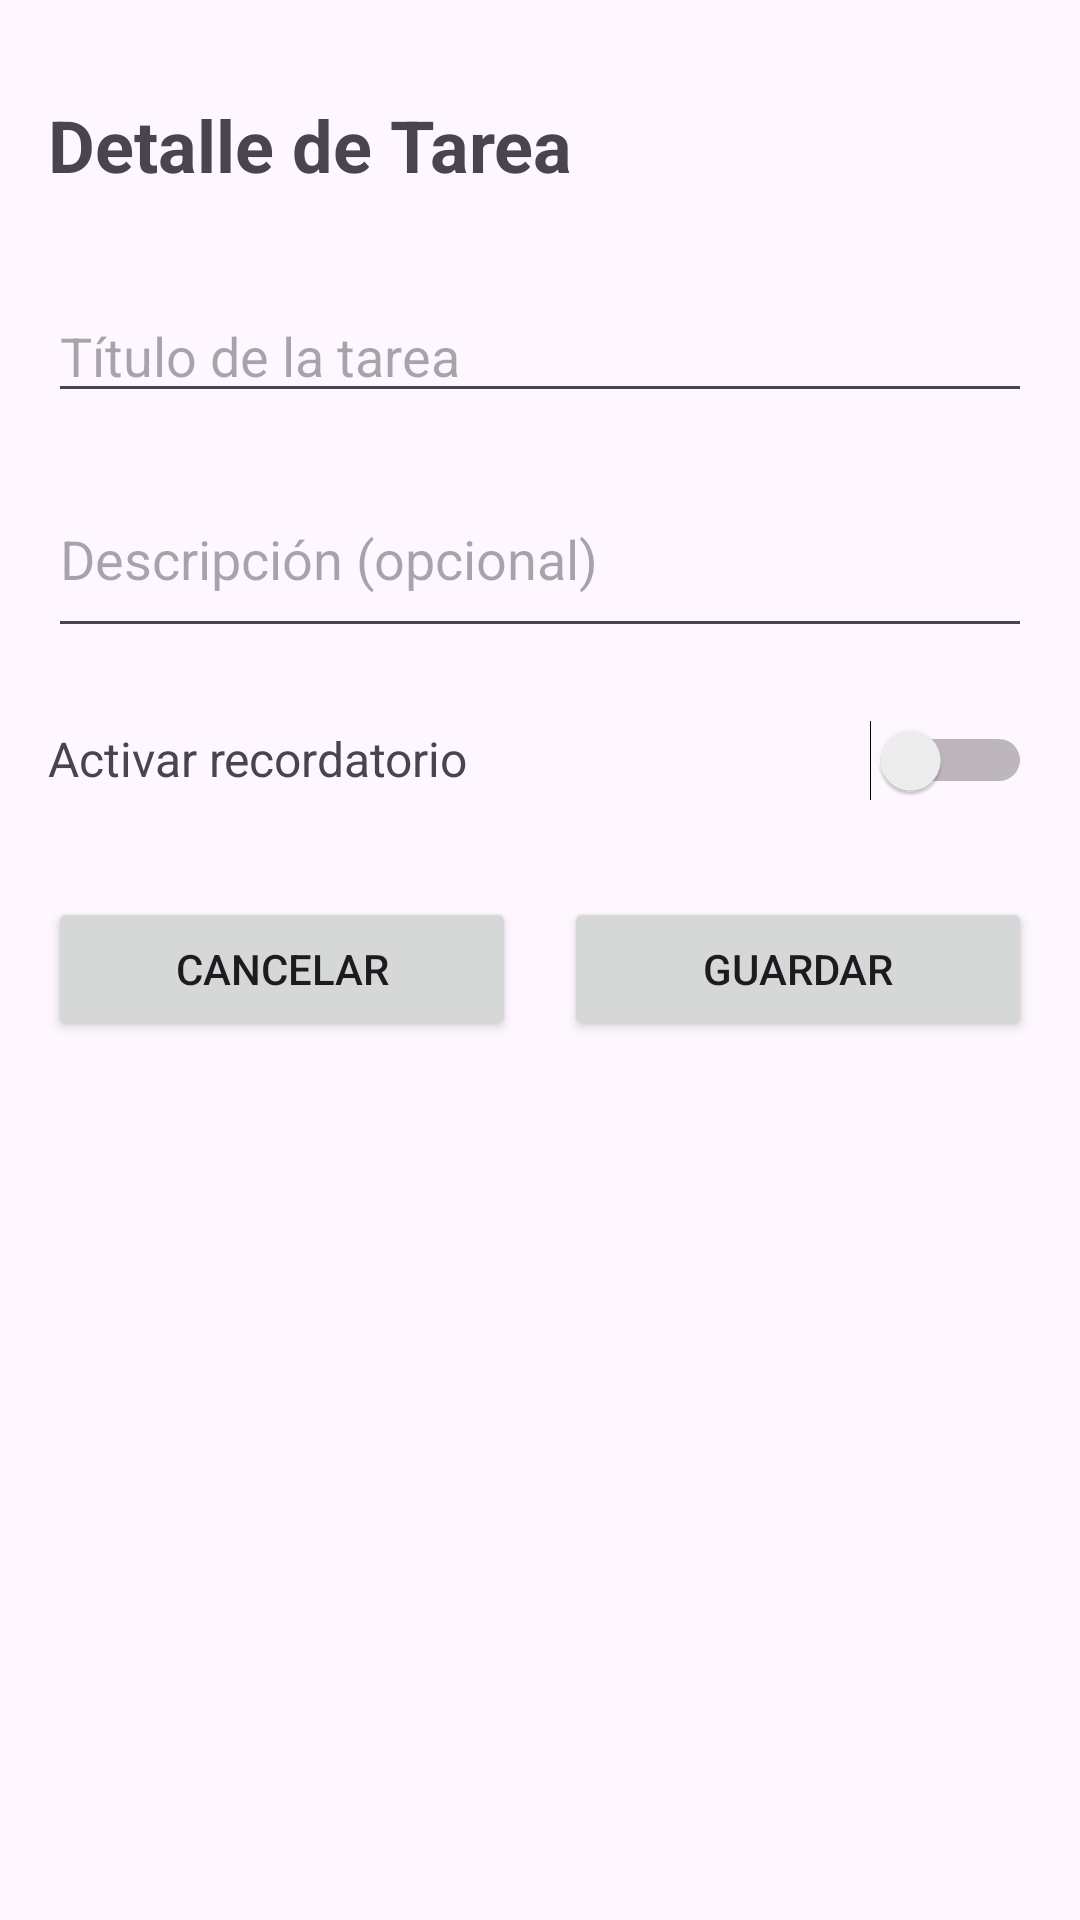

Write the Android layout XML for this screen, with the resource values it uses.
<!-- AndroidManifest.xml: application theme Theme.HelloAndroidCristoferMunoz -->
<!-- res/layout/fragment_task_detail.xml -->
<?xml version="1.0" encoding="utf-8"?>
<androidx.constraintlayout.widget.ConstraintLayout xmlns:android="http://schemas.android.com/apk/res/android"
    xmlns:app="http://schemas.android.com/apk/res-auto"
    xmlns:tools="http://schemas.android.com/tools"
    android:layout_width="match_parent"
    android:layout_height="match_parent"
    android:padding="16dp"
    tools:context=".ui.task.TaskDetailFragment">

    <TextView
        android:id="@+id/textViewTitle"
        android:layout_width="0dp"
        android:layout_height="wrap_content"
        android:layout_marginTop="16dp"
        android:text="Detalle de Tarea"
        android:textSize="24sp"
        android:textStyle="bold"
        app:layout_constraintEnd_toEndOf="parent"
        app:layout_constraintStart_toStartOf="parent"
        app:layout_constraintTop_toTopOf="parent" />

    <EditText
        android:id="@+id/editTextTitle"
        android:layout_width="0dp"
        android:layout_height="wrap_content"
        android:layout_marginTop="32dp"
        android:hint="Título de la tarea"
        android:inputType="text"
        android:maxLines="1"
        app:layout_constraintEnd_toEndOf="parent"
        app:layout_constraintStart_toStartOf="parent"
        app:layout_constraintTop_toBottomOf="@id/textViewTitle" />

    <EditText
        android:id="@+id/editTextDescription"
        android:layout_width="0dp"
        android:layout_height="wrap_content"
        android:layout_marginTop="16dp"
        android:hint="Descripción (opcional)"
        android:inputType="textMultiLine"
        android:maxLines="4"
        android:minLines="2"
        app:layout_constraintEnd_toEndOf="parent"
        app:layout_constraintStart_toStartOf="parent"
        app:layout_constraintTop_toBottomOf="@id/editTextTitle" />

    <LinearLayout
        android:id="@+id/linearLayoutReminder"
        android:layout_width="0dp"
        android:layout_height="wrap_content"
        android:layout_marginTop="24dp"
        android:orientation="horizontal"
        app:layout_constraintEnd_toEndOf="parent"
        app:layout_constraintStart_toStartOf="parent"
        app:layout_constraintTop_toBottomOf="@id/editTextDescription">

        <TextView
            android:layout_width="0dp"
            android:layout_height="wrap_content"
            android:layout_weight="1"
            android:text="Activar recordatorio"
            android:textSize="16sp" />

        <Switch
            android:id="@+id/switchReminder"
            android:layout_width="wrap_content"
            android:layout_height="wrap_content" />

    </LinearLayout>

    <LinearLayout
        android:id="@+id/linearLayoutDateTime"
        android:layout_width="0dp"
        android:layout_height="wrap_content"
        android:layout_marginTop="16dp"
        android:orientation="vertical"
        android:visibility="gone"
        app:layout_constraintEnd_toEndOf="parent"
        app:layout_constraintStart_toStartOf="parent"
        app:layout_constraintTop_toBottomOf="@id/linearLayoutReminder">

        <TextView
            android:layout_width="wrap_content"
            android:layout_height="wrap_content"
            android:text="Fecha y hora del recordatorio:"
            android:textSize="14sp"
            android:textColor="@android:color/darker_gray" />

        <LinearLayout
            android:layout_width="match_parent"
            android:layout_height="wrap_content"
            android:layout_marginTop="8dp"
            android:orientation="horizontal">

            <Button
                android:id="@+id/buttonSelectDate"
                android:layout_width="0dp"
                android:layout_height="wrap_content"
                android:layout_marginEnd="8dp"
                android:layout_weight="1"
                android:text="Seleccionar fecha"
                style="@style/Widget.AppCompat.Button.ButtonBar.AlertDialog" />

            <Button
                android:id="@+id/buttonSelectTime"
                android:layout_width="0dp"
                android:layout_height="wrap_content"
                android:layout_marginStart="8dp"
                android:layout_weight="1"
                android:text="Seleccionar hora"
                style="@style/Widget.AppCompat.Button.ButtonBar.AlertDialog" />

        </LinearLayout>

        <TextView
            android:id="@+id/textViewDateTime"
            android:layout_width="wrap_content"
            android:layout_height="wrap_content"
            android:layout_marginTop="8dp"
            android:text="Fecha: No seleccionada | Hora: No seleccionada"
            android:textSize="12sp"
            android:textColor="@android:color/holo_blue_dark" />

    </LinearLayout>

    <LinearLayout
        android:id="@+id/linearLayoutButtons"
        android:layout_width="0dp"
        android:layout_height="wrap_content"
        android:layout_marginTop="32dp"
        android:orientation="horizontal"
        app:layout_constraintEnd_toEndOf="parent"
        app:layout_constraintStart_toStartOf="parent"
        app:layout_constraintTop_toBottomOf="@id/linearLayoutDateTime">

        <Button
            android:id="@+id/buttonCancel"
            android:layout_width="0dp"
            android:layout_height="wrap_content"
            android:layout_marginEnd="8dp"
            android:layout_weight="1"
            android:text="Cancelar" />

        <Button
            android:id="@+id/buttonSave"
            android:layout_width="0dp"
            android:layout_height="wrap_content"
            android:layout_marginStart="8dp"
            android:layout_weight="1"
            android:text="Guardar" />

    </LinearLayout>

</androidx.constraintlayout.widget.ConstraintLayout>
<!-- resources referenced by this layout -->
<resources>
  <style name="Theme.HelloAndroidCristoferMunoz" parent="Theme.Material3.Light.NoActionBar">
  
          <item name="colorPrimary">@color/primary</item>
  
          <item name="android:statusBarColor">
              @color/primaryDark
          </item>
  
      </style>
  <color name="primary">#2E7D32</color>
  <color name="primaryDark">#1B5E20</color>
</resources>
